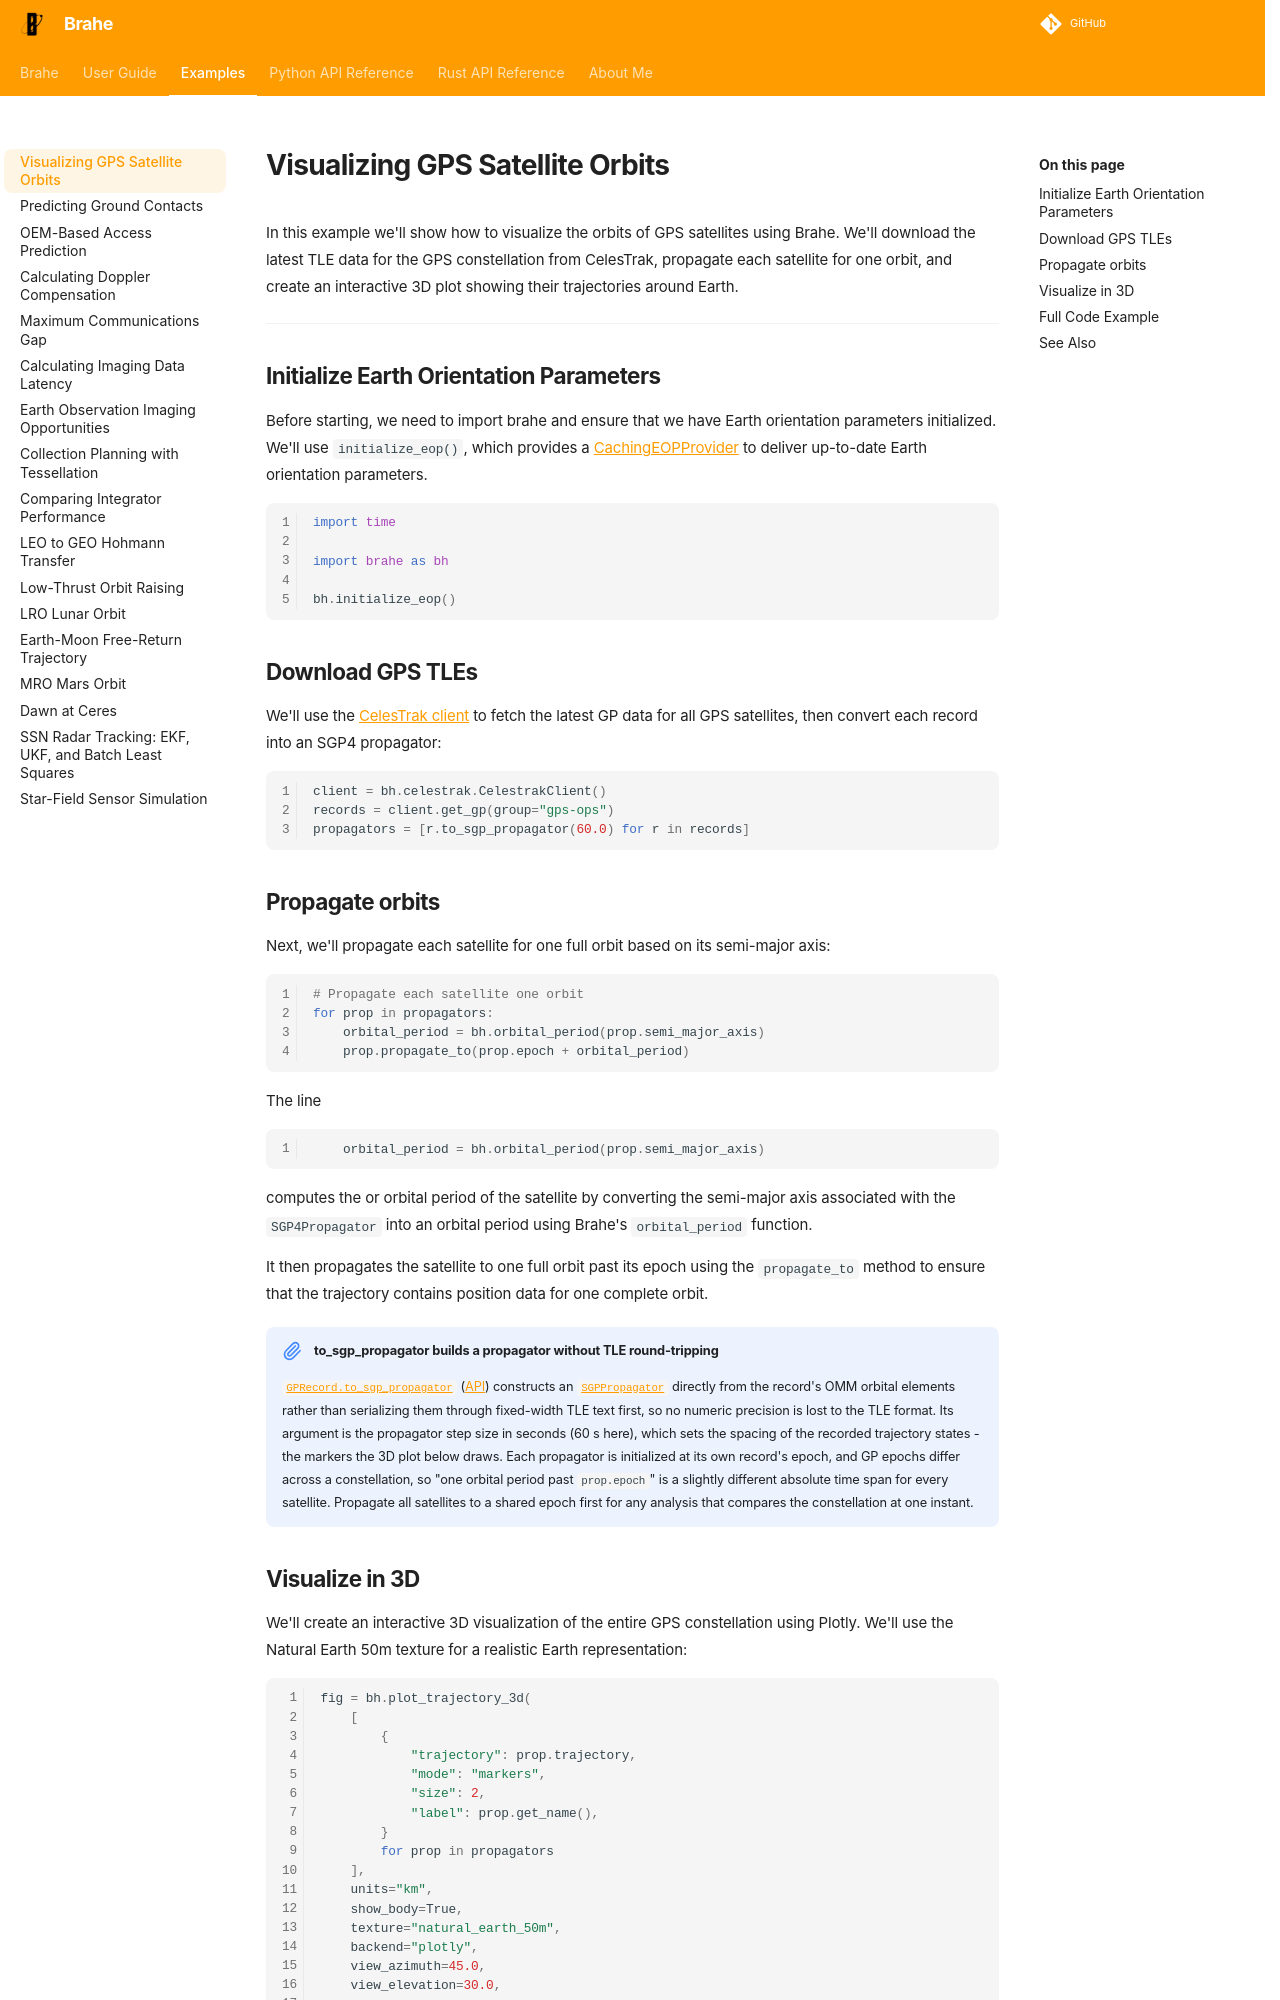

repository: duncaneddy/brahe · page: latest/examples/visualizing_gps.html · generator: mkdocs

# Visualizing GPS Satellite Orbits

In this example we'll show how to visualize the orbits of GPS satellites using Brahe. We'll download the latest TLE data for the GPS constellation from CelesTrak, propagate each satellite for one orbit, and create an interactive 3D plot showing their trajectories around Earth.

---

## Initialize Earth Orientation Parameters

Before starting, we need to import brahe and ensure that we have Earth orientation parameters initialized. We'll use `initialize_eop()`, which provides a [CachingEOPProvider](../library_api/eop/caching_provider.md) to deliver up-to-date Earth orientation parameters.

``` python
--8<-- "./examples/examples/visualizing_gps.py:preamble"
```

## Download GPS TLEs

We'll use the [CelesTrak client](../library_api/clients/celestrak.md) to fetch the latest GP data for all GPS satellites, then convert each record into an SGP4 propagator:

``` python
--8<-- "./examples/examples/visualizing_gps.py:download_gps"
```
